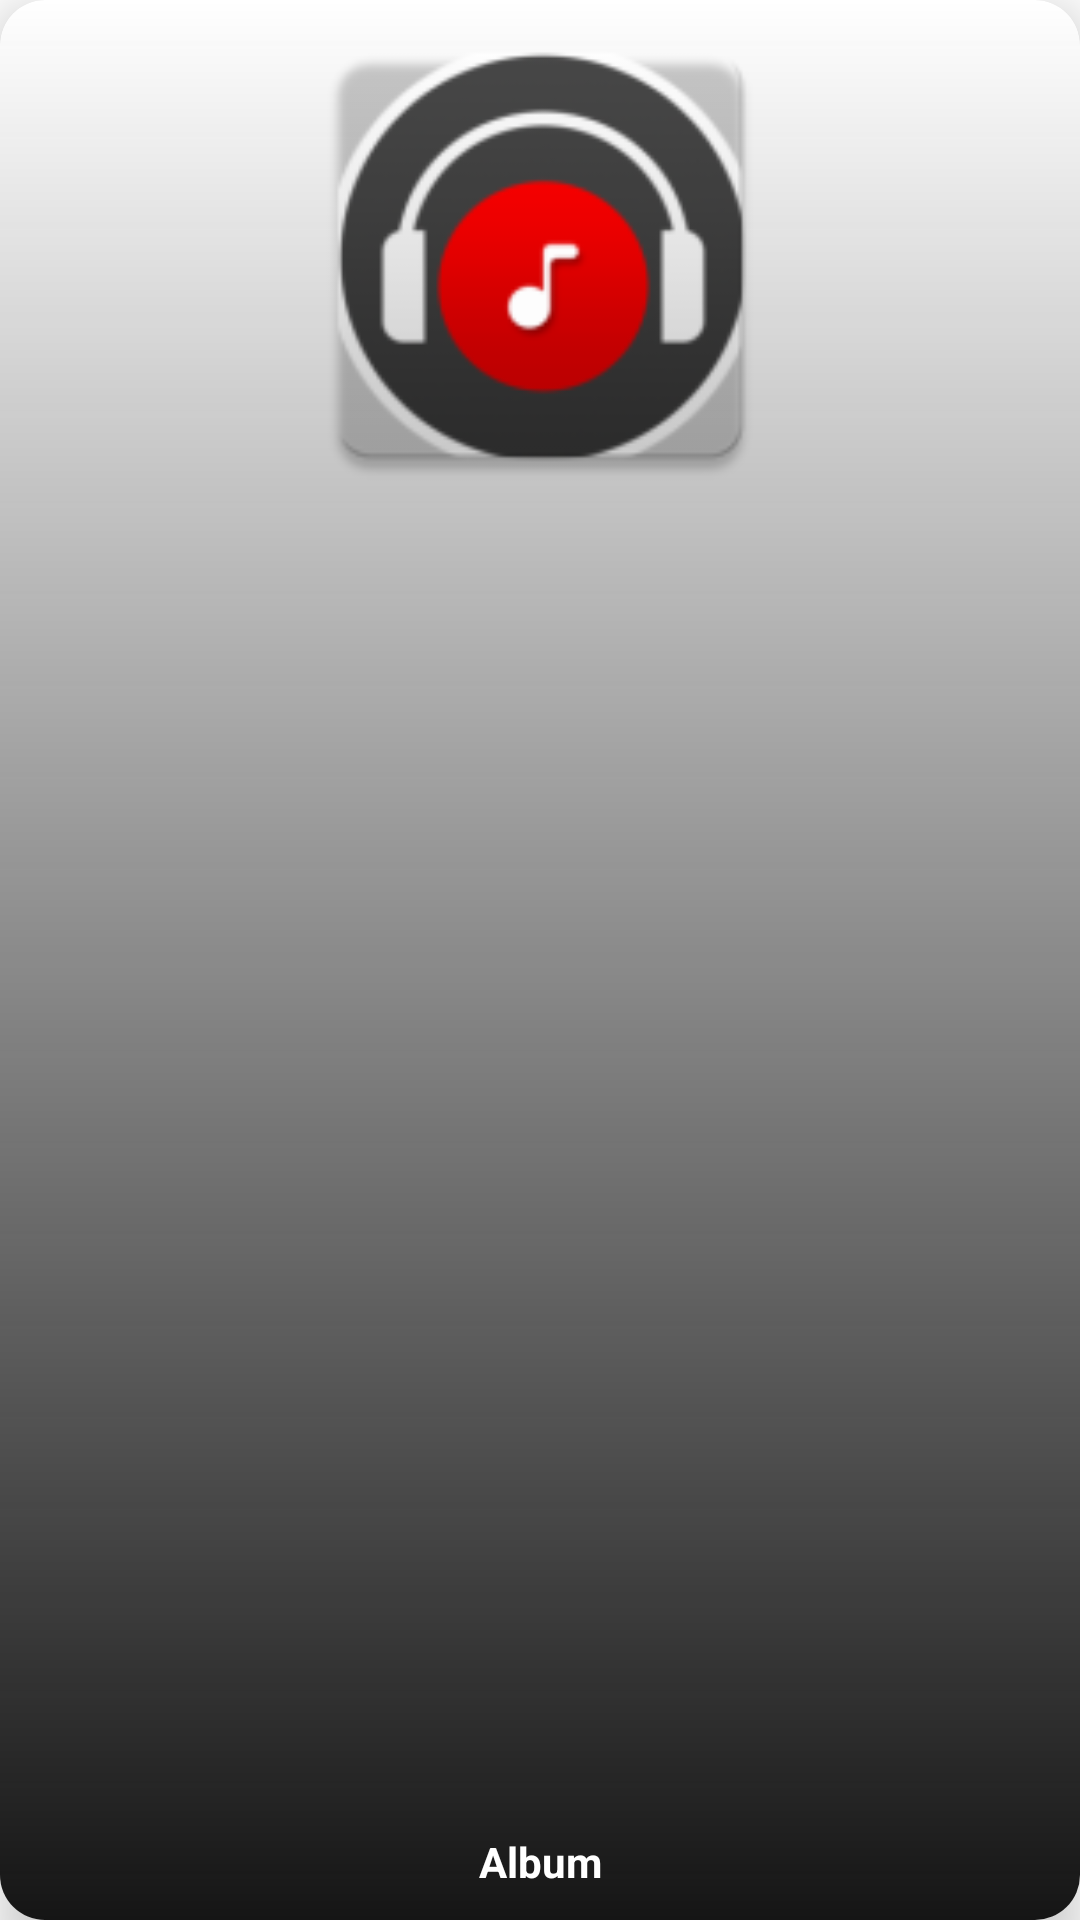

Produce the Android XML layout that renders to this screen, including the resource entries it uses.
<!-- AndroidManifest.xml: application theme Theme.MusicPlayerVi -->
<!-- res/layout/album_item.xml -->
<?xml version="1.0" encoding="utf-8"?>
<androidx.cardview.widget.CardView xmlns:android="http://schemas.android.com/apk/res/android"
    xmlns:tools="http://schemas.android.com/tools"
    android:layout_width="170dp"
    xmlns:app="http://schemas.android.com/apk/res-auto"
    android:id="@+id/album_items"
    app:cardCornerRadius="15dp"
    app:cardElevation="10dp"
    android:layout_margin="10dp"
    android:layout_height="200dp">

    <RelativeLayout
        android:layout_width="match_parent"
        android:layout_height="match_parent"
        android:background="@drawable/gradient_bg"
        android:id="@+id/relative_layout">

        <ImageView
            android:layout_width="match_parent"
            android:layout_height="170dp"
            android:id="@+id/album_img"
            android:src="@mipmap/ic_launcher"
            tools:ignore="ContentDescription" />

        <TextView
            android:layout_width="140dp"
            android:layout_height="wrap_content"
            android:id="@+id/album_name"
            android:layout_alignParentBottom="true"
            android:text="Album"
            android:textColor="@color/white"
            android:singleLine="true"
            android:gravity="center_horizontal"
            android:layout_centerHorizontal="true"
            android:layout_marginBottom="10dp"
            android:layout_marginTop="10dp"
            android:textStyle="bold"/>


    </RelativeLayout>

</androidx.cardview.widget.CardView>
<!-- resources referenced by this layout -->
<resources>
  <color name="white">#FFFFFFFF</color>
  <!-- drawable gradient_bg (drawable) -->
  <?xml version="1.0" encoding="utf-8"?>
  <shape xmlns:android="http://schemas.android.com/apk/res/android">
  
      <gradient android:startColor="#151515"
          android:angle="90">
      </gradient>
  </shape>
  <!-- mipmap ic_launcher: png bitmap (mipmap-hdpi, 4935 bytes) -->
  <style name="Theme.MusicPlayerVi" parent="Theme.MaterialComponents.DayNight.DarkActionBar">
          
          <item name="colorPrimary">@color/purple_500</item>
          <item name="colorPrimaryVariant">@color/purple_700</item>
          <item name="colorOnPrimary">@color/white</item>
          
          <item name="colorSecondary">@color/teal_200</item>
          <item name="colorSecondaryVariant">@color/teal_700</item>
          <item name="colorOnSecondary">@color/black</item>
          
          <item name="android:statusBarColor" tools:targetApi="l">?attr/colorPrimaryVariant</item>
          
      </style>
  <color name="purple_500">#151515</color>
  <color name="purple_700">#FF3700B3</color>
  <color name="teal_200">#FF03DAC5</color>
  <color name="teal_700">#FF018786</color>
  <color name="black">#FF000000</color>
</resources>
